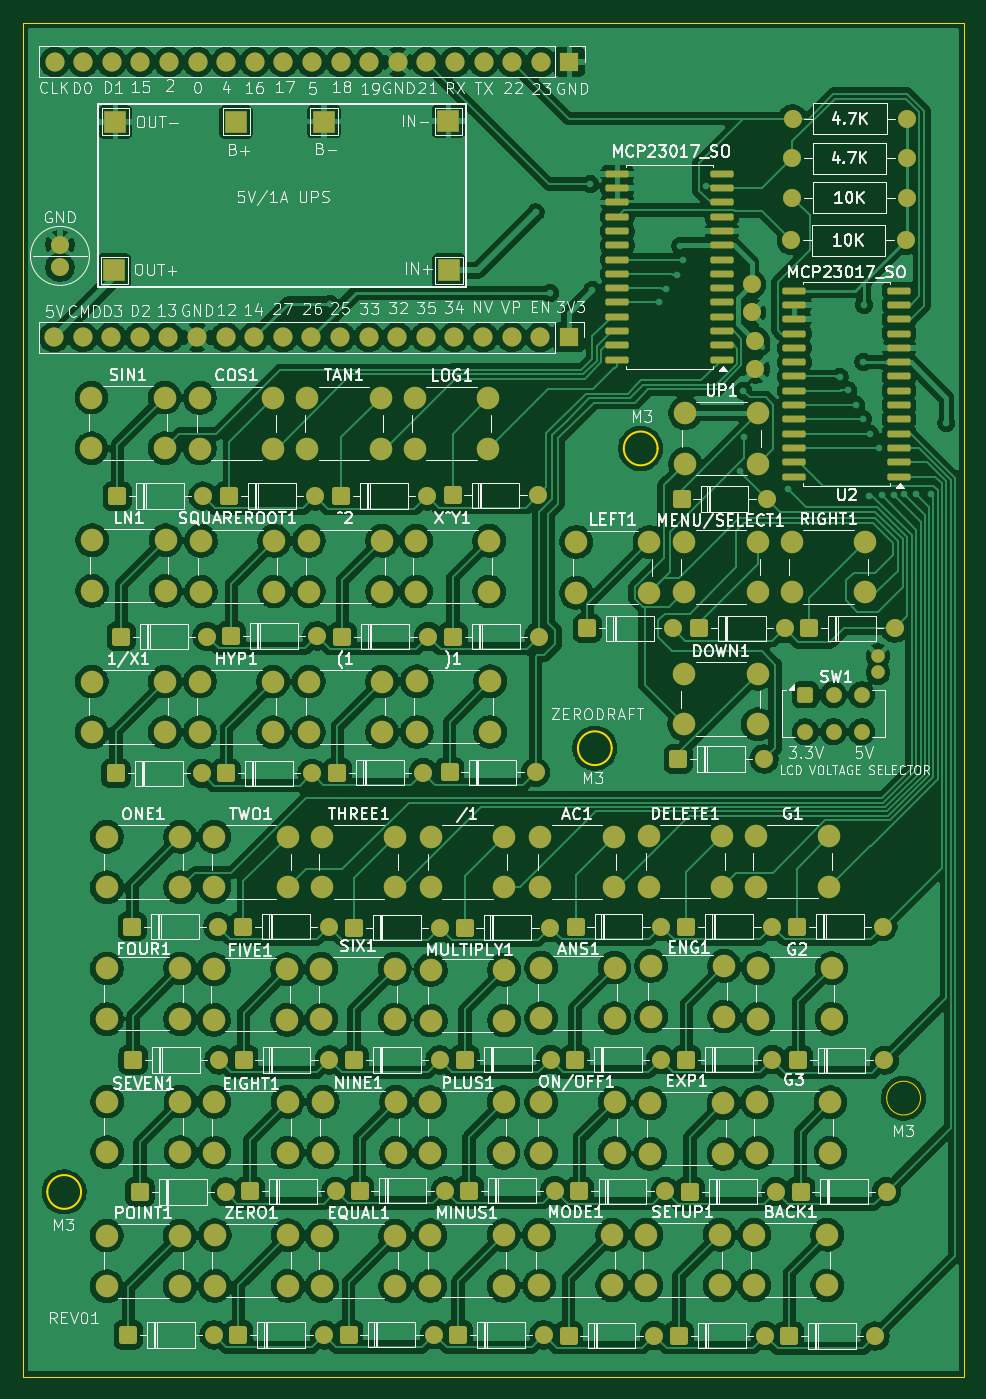
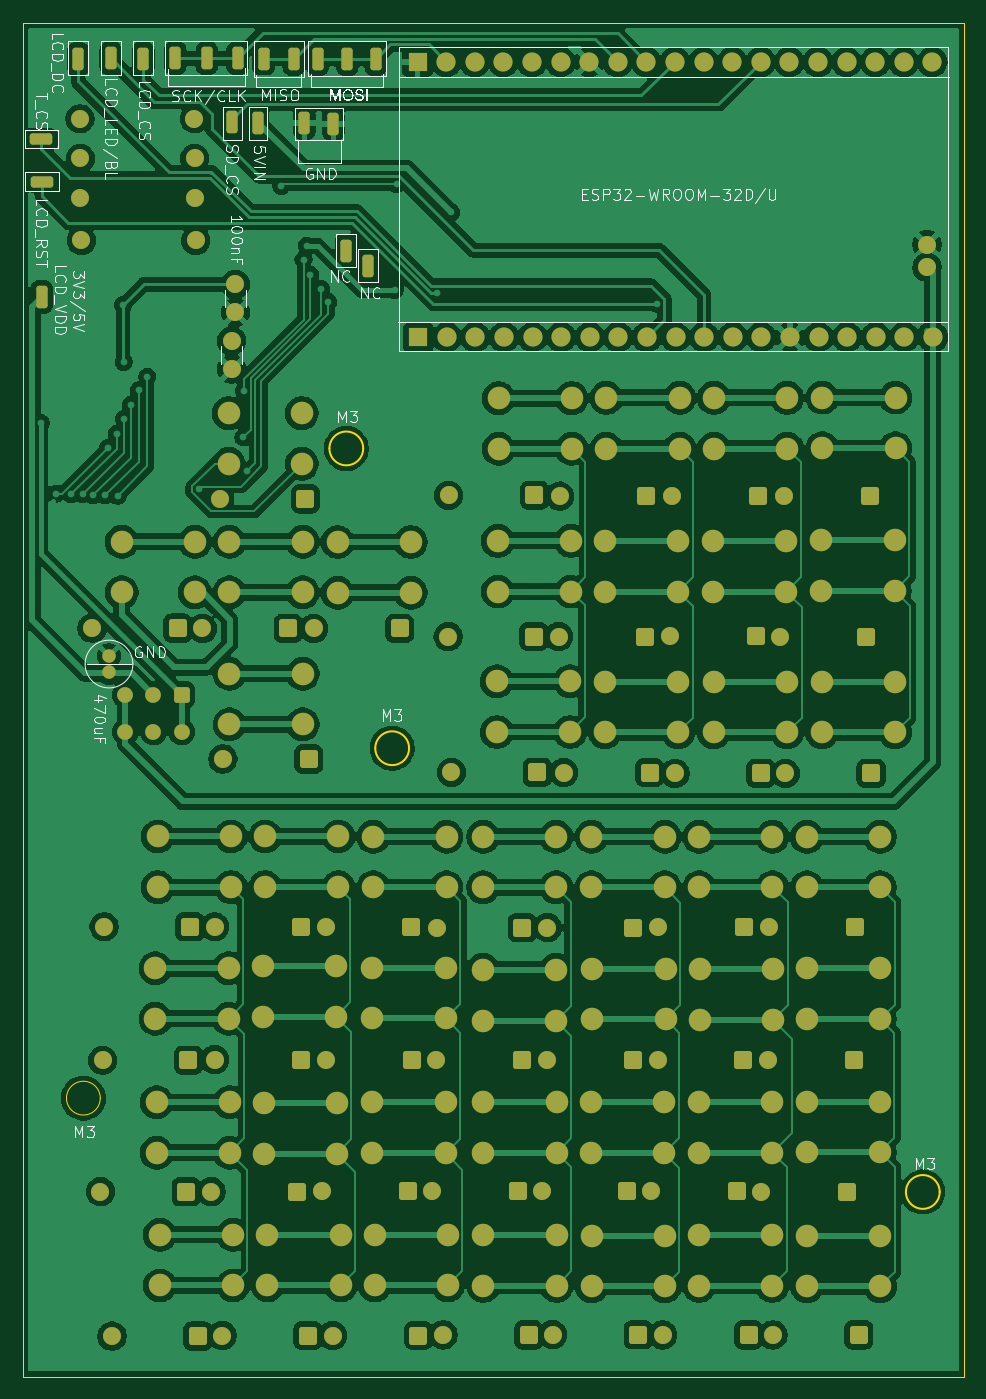
Circuit board: 9 layer files. Board 83.7 x 120.2 mm.
- bottom_copper: SCICAL-B_Cu.gbr (346503 bytes)
- bottom_mask: SCICAL-B_Mask.gbr (13247 bytes)
- paste: SCICAL-B_Paste.gbr (2096 bytes)
- bottom_silk: SCICAL-B_Silkscreen.gbr (57555 bytes)
- outline: SCICAL-Edge_Cuts.gbr (1291 bytes)
- top_copper: SCICAL-F_Cu.gbr (496252 bytes)
- top_mask: SCICAL-F_Mask.gbr (14018 bytes)
- paste: SCICAL-F_Paste.gbr (2552 bytes)
- top_silk: SCICAL-F_Silkscreen.gbr (188102 bytes)

=== bottom_copper: SCICAL-B_Cu.gbr (346503 bytes, source omitted) ===
=== bottom_mask: SCICAL-B_Mask.gbr (13247 bytes, source omitted) ===
=== paste: SCICAL-B_Paste.gbr (2096 bytes, source withheld) ===
=== bottom_silk: SCICAL-B_Silkscreen.gbr (57555 bytes, source omitted) ===
=== outline: SCICAL-Edge_Cuts.gbr ===
%TF.GenerationSoftware,KiCad,Pcbnew,9.0.2+dfsg-1*%
%TF.CreationDate,2026-09-08T20:07:07+08:00*%
%TF.ProjectId,SCICAL,53434943-414c-42e6-9b69-6361645f7063,rev?*%
%TF.SameCoordinates,Original*%
%TF.FileFunction,Profile,NP*%
%FSLAX46Y46*%
G04 Gerber Fmt 4.6, Leading zero omitted, Abs format (unit mm)*
G04 Created by KiCad (PCBNEW 9.0.2+dfsg-1) date 2026-09-08 20:07:07*
%MOMM*%
%LPD*%
G01*
G04 APERTURE LIST*
%TA.AperFunction,Profile*%
%ADD10C,0.050000*%
%TD*%
%TA.AperFunction,Profile*%
%ADD11C,0.200000*%
%TD*%
G04 APERTURE END LIST*
D10*
X138850000Y-141350000D02*
G75*
G02*
X135850000Y-141350000I-1500000J0D01*
G01*
X135850000Y-141350000D02*
G75*
G02*
X138850000Y-141350000I1500000J0D01*
G01*
D11*
X115500000Y-83650000D02*
G75*
G02*
X112500000Y-83650000I-1500000J0D01*
G01*
X112500000Y-83650000D02*
G75*
G02*
X115500000Y-83650000I1500000J0D01*
G01*
X64300000Y-149684000D02*
G75*
G02*
X61300000Y-149684000I-1500000J0D01*
G01*
X61300000Y-149684000D02*
G75*
G02*
X64300000Y-149684000I1500000J0D01*
G01*
X111425000Y-110275000D02*
G75*
G02*
X108425000Y-110275000I-1500000J0D01*
G01*
X108425000Y-110275000D02*
G75*
G02*
X111425000Y-110275000I1500000J0D01*
G01*
D10*
X59099000Y-45834000D02*
X142749000Y-45834000D01*
X142749000Y-166084000D01*
X59099000Y-166084000D01*
X59099000Y-45834000D01*
M02*

=== top_copper: SCICAL-F_Cu.gbr (496252 bytes, source omitted) ===
=== top_mask: SCICAL-F_Mask.gbr (14018 bytes, source omitted) ===
=== paste: SCICAL-F_Paste.gbr (2552 bytes, source withheld) ===
=== top_silk: SCICAL-F_Silkscreen.gbr (188102 bytes, source omitted) ===
